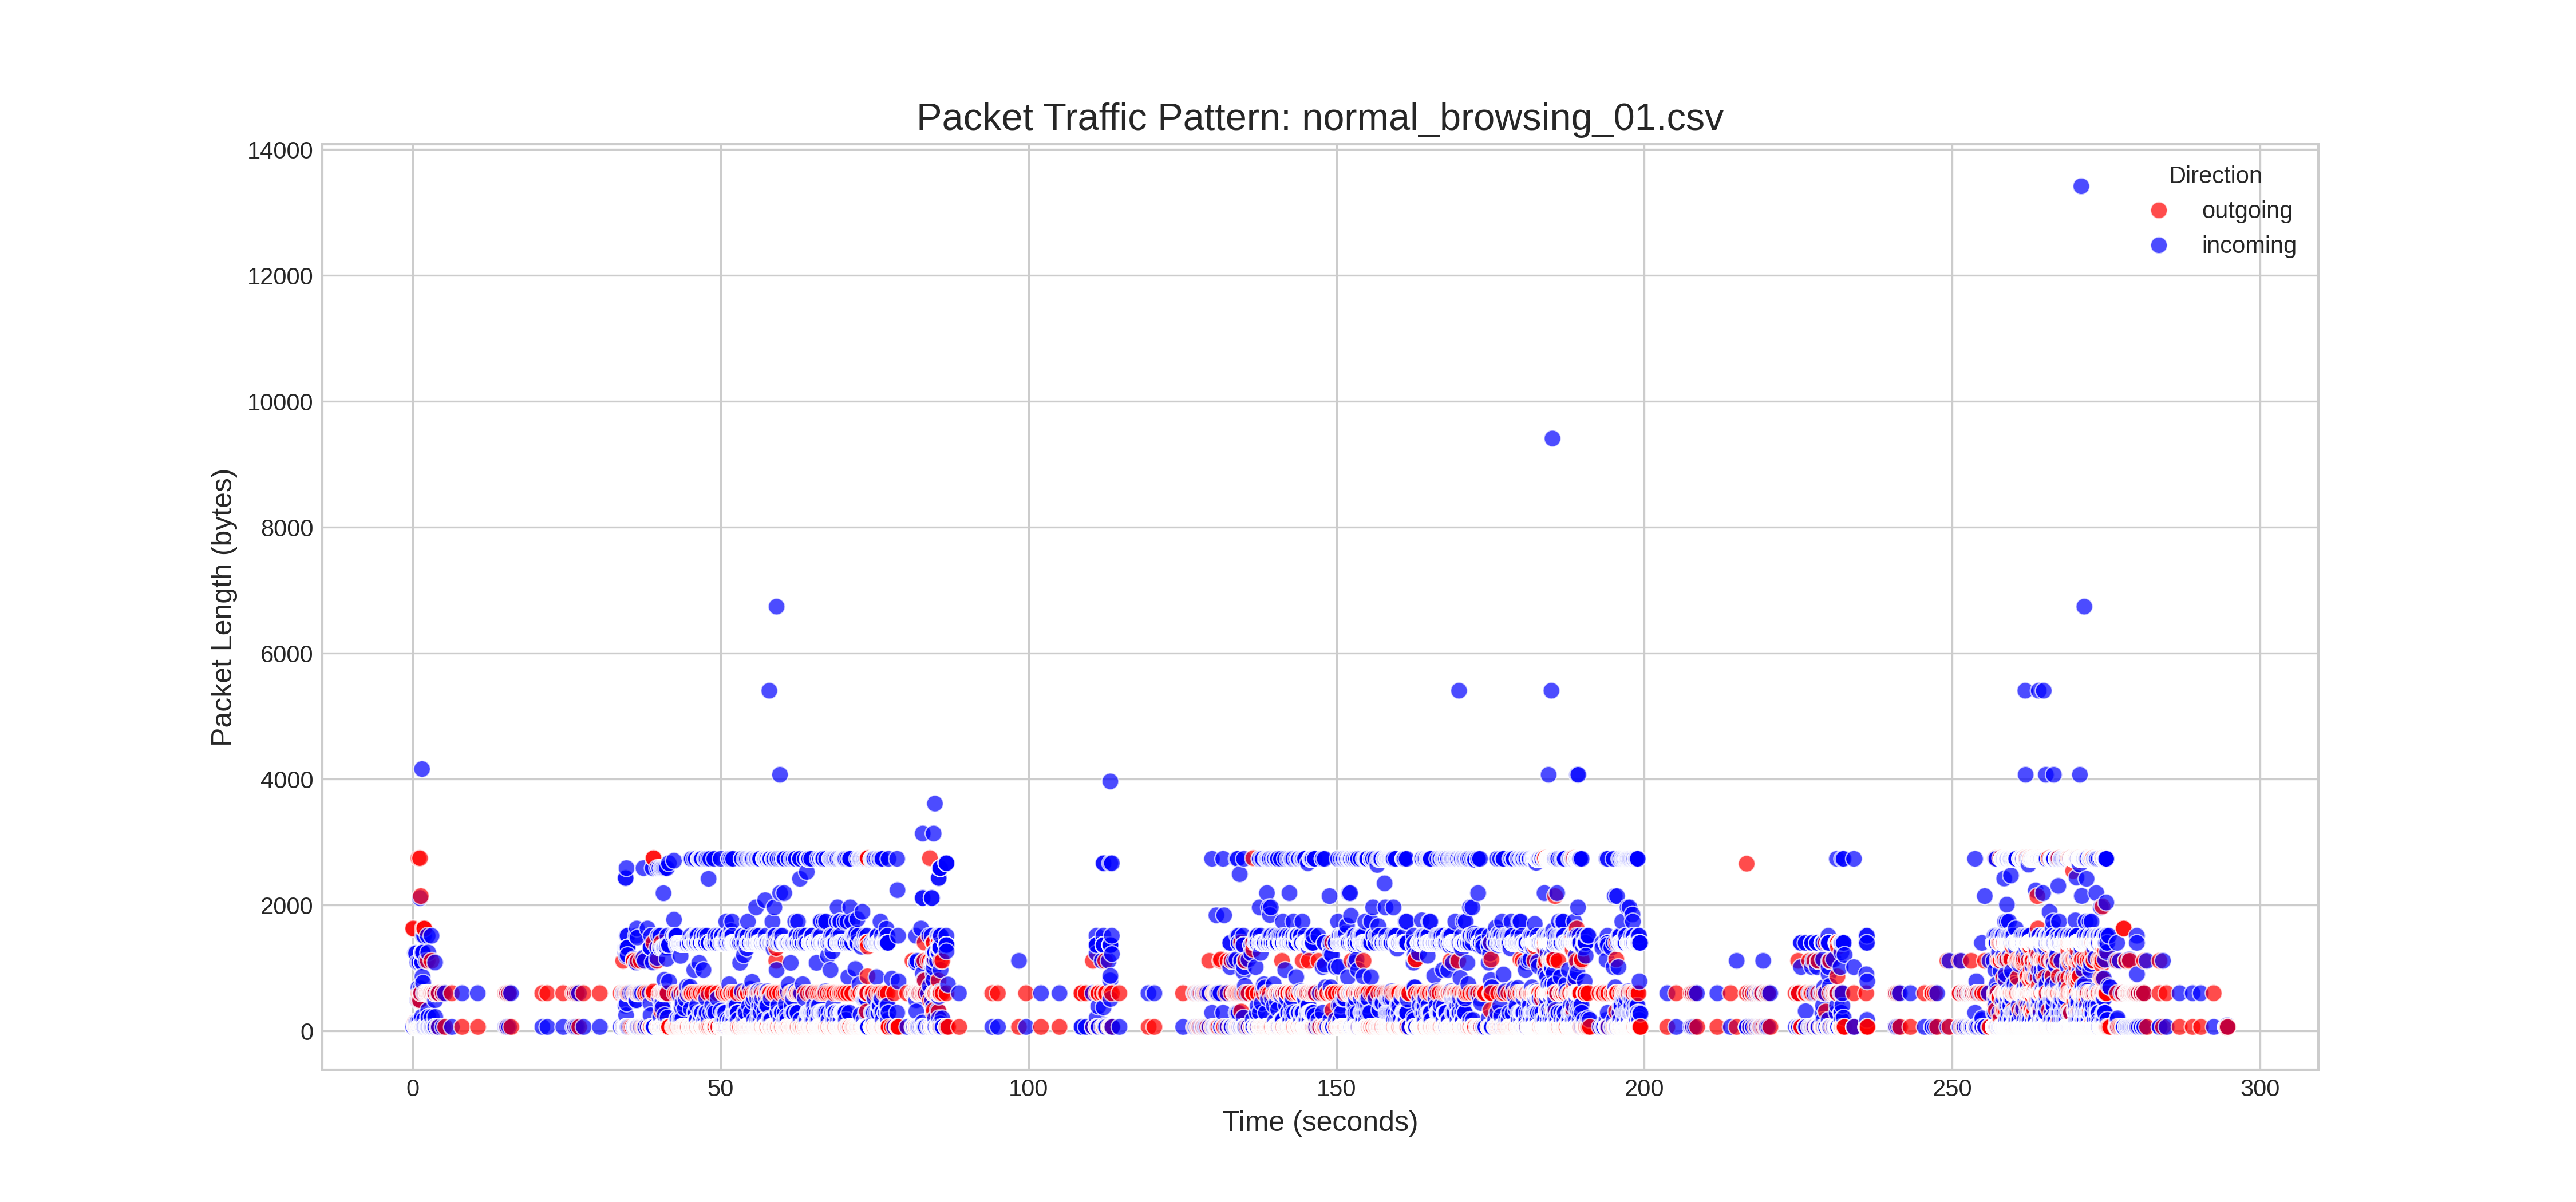

Data behind this chart, as committed beside it:
timestamp, length, direction, src_ip, dst_ip, relative_time
1760117785, 74, outgoing, 192.168.202.136, 185.216.35.222, 0.0
1760117785, 74, outgoing, 192.168.202.136, 64.65.62.230, 0.01368
1760117785, 74, incoming, 185.216.35.222, 192.168.202.136, 0.01851
1760117785, 66, outgoing, 192.168.202.136, 185.216.35.222, 0.01855
1760117785, 74, incoming, 64.65.62.230, 192.168.202.136, 0.03281
1760117785, 66, outgoing, 192.168.202.136, 64.65.62.230, 0.03285
1760117785, 1621, outgoing, 192.168.202.136, 185.216.35.222, 0.07238
1760117785, 1631, outgoing, 192.168.202.136, 64.65.62.230, 0.07295
1760117785, 66, incoming, 185.216.35.222, 192.168.202.136, 0.09397
1760117785, 66, incoming, 185.216.35.222, 192.168.202.136, 0.09446
1760117785, 66, incoming, 64.65.62.230, 192.168.202.136, 0.09446
1760117785, 66, incoming, 64.65.62.230, 192.168.202.136, 0.09483
1760117786, 1241, incoming, 64.65.62.230, 192.168.202.136, 0.3944
1760117786, 66, outgoing, 192.168.202.136, 64.65.62.230, 0.3945
1760117786, 146, outgoing, 192.168.202.136, 64.65.62.230, 0.3961
1760117786, 66, incoming, 64.65.62.230, 192.168.202.136, 0.4287
1760117786, 99, outgoing, 192.168.202.136, 64.65.62.230, 0.4288
1760117786, 66, incoming, 64.65.62.230, 192.168.202.136, 0.4525
1760117786, 1236, incoming, 185.216.35.222, 192.168.202.136, 0.5444
1760117786, 66, outgoing, 192.168.202.136, 185.216.35.222, 0.5446
1760117786, 146, outgoing, 192.168.202.136, 185.216.35.222, 0.5464
1760117786, 66, incoming, 185.216.35.222, 192.168.202.136, 0.5628
1760117786, 99, outgoing, 192.168.202.136, 185.216.35.222, 0.5628
1760117786, 66, incoming, 185.216.35.222, 192.168.202.136, 0.5828
1760117786, 145, incoming, 64.65.62.230, 192.168.202.136, 0.5924
1760117786, 66, outgoing, 192.168.202.136, 64.65.62.230, 0.6359
1760117786, 145, incoming, 64.65.62.230, 192.168.202.136, 0.7578
1760117786, 66, outgoing, 192.168.202.136, 64.65.62.230, 0.7579
1760117786, 1090, incoming, 64.65.62.230, 192.168.202.136, 0.7586
1760117786, 66, outgoing, 192.168.202.136, 64.65.62.230, 0.7586
1760117786, 490, incoming, 64.65.62.230, 192.168.202.136, 0.7822
1760117786, 66, outgoing, 192.168.202.136, 64.65.62.230, 0.7824
1760117786, 145, incoming, 185.216.35.222, 192.168.202.136, 0.8109
1760117786, 66, outgoing, 192.168.202.136, 185.216.35.222, 0.8521
1760117786, 687, incoming, 64.65.62.230, 192.168.202.136, 0.9233
1760117786, 66, outgoing, 192.168.202.136, 64.65.62.230, 0.9234
1760117786, 2746, outgoing, 192.168.202.136, 64.65.62.230, 0.9246
1760117786, 492, outgoing, 192.168.202.136, 64.65.62.230, 0.9246
1760117786, 66, incoming, 64.65.62.230, 192.168.202.136, 0.9432
1760117786, 66, incoming, 64.65.62.230, 192.168.202.136, 0.9439
1760117786, 66, incoming, 64.65.62.230, 192.168.202.136, 0.9442
1760117786, 602, outgoing, 192.168.202.136, 64.65.62.230, 0.995
1760117786, 66, incoming, 64.65.62.230, 192.168.202.136, 1.017
1760117786, 145, incoming, 185.216.35.222, 192.168.202.136, 1.059
1760117786, 66, outgoing, 192.168.202.136, 185.216.35.222, 1.059
1760117786, 1090, incoming, 185.216.35.222, 192.168.202.136, 1.062
1760117786, 66, outgoing, 192.168.202.136, 185.216.35.222, 1.062
1760117786, 490, incoming, 185.216.35.222, 192.168.202.136, 1.078
1760117786, 66, outgoing, 192.168.202.136, 185.216.35.222, 1.078
1760117786, 2114, incoming, 64.65.62.230, 192.168.202.136, 1.183
1760117786, 610, incoming, 64.65.62.230, 192.168.202.136, 1.183
1760117786, 66, outgoing, 192.168.202.136, 64.65.62.230, 1.183
1760117786, 2746, outgoing, 192.168.202.136, 64.65.62.230, 1.185
1760117786, 492, outgoing, 192.168.202.136, 64.65.62.230, 1.185
1760117786, 66, incoming, 64.65.62.230, 192.168.202.136, 1.203
1760117786, 66, incoming, 64.65.62.230, 192.168.202.136, 1.204
1760117786, 66, incoming, 64.65.62.230, 192.168.202.136, 1.204
1760117787, 680, incoming, 185.216.35.222, 192.168.202.136, 1.311
1760117787, 66, outgoing, 192.168.202.136, 185.216.35.222, 1.312
1760117787, 2144, outgoing, 192.168.202.136, 185.216.35.222, 1.312
... 13,829 more rows
